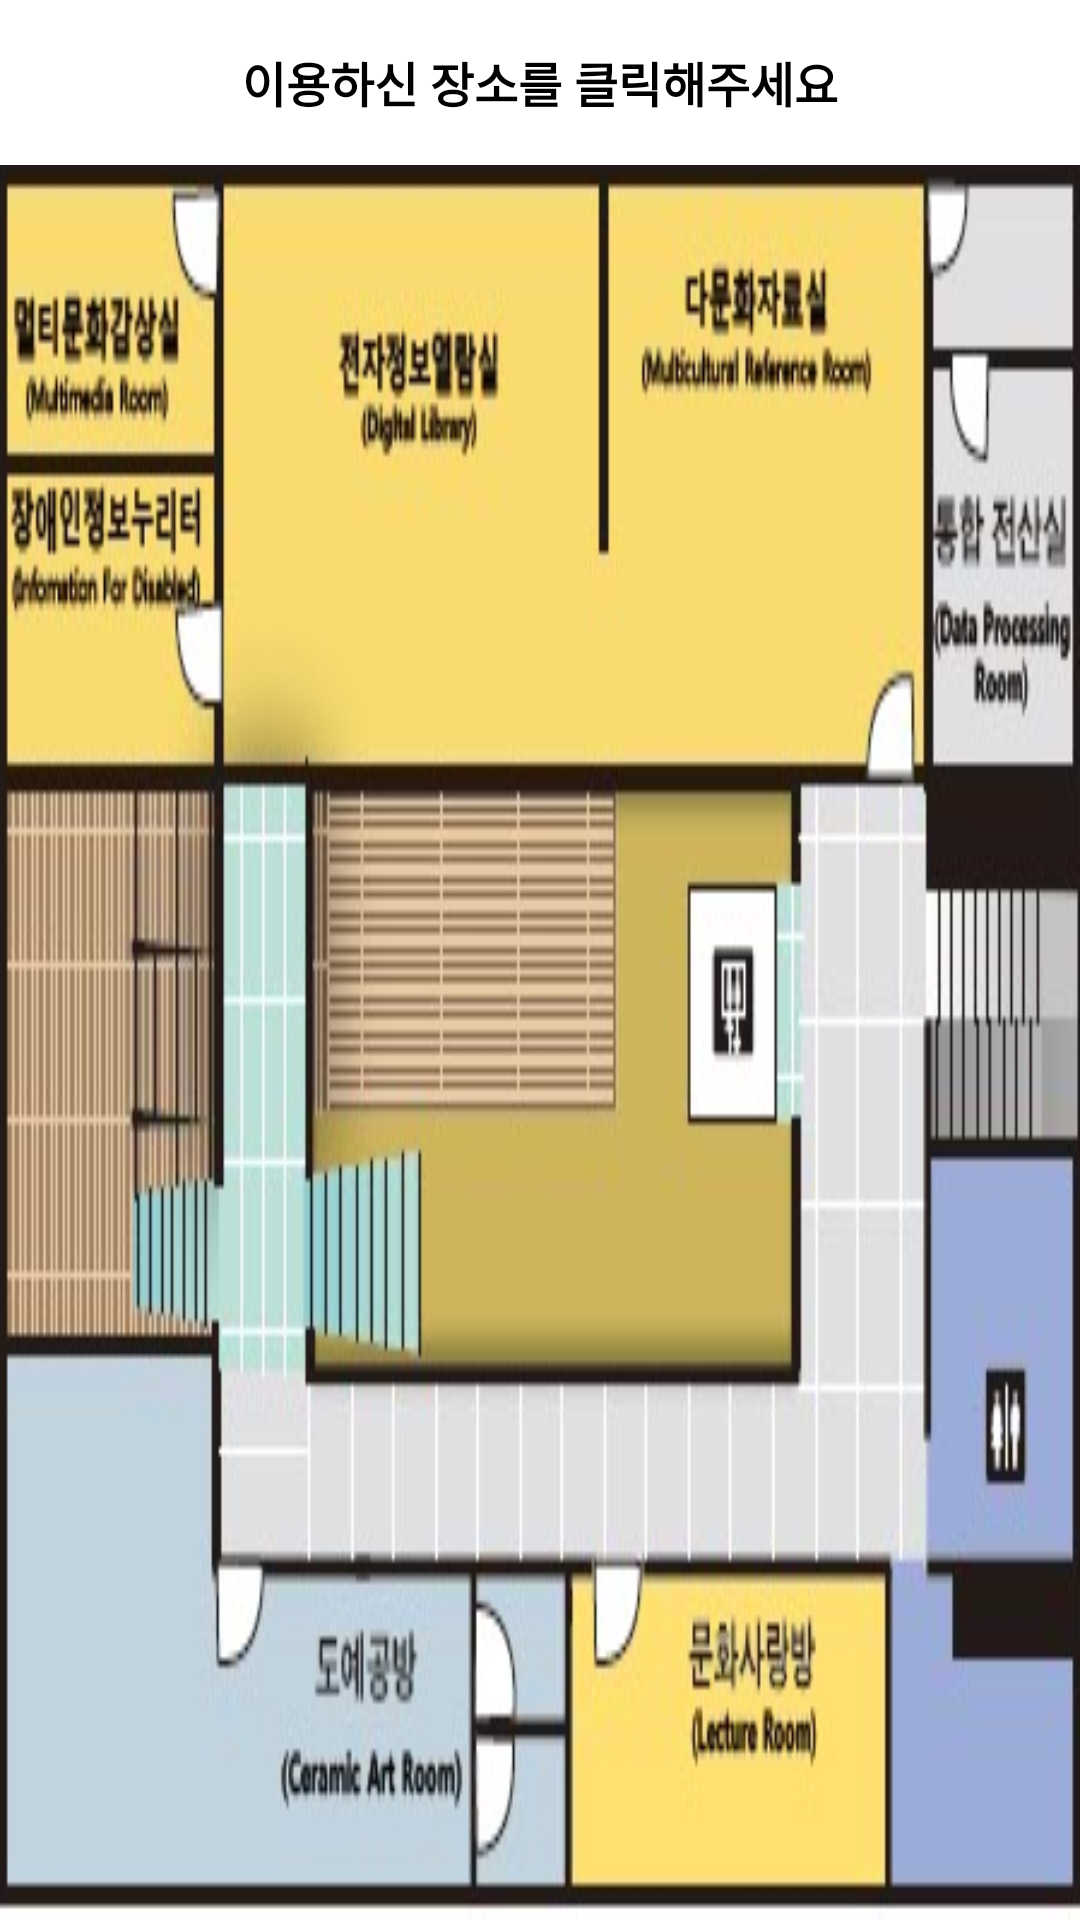

The Android layout XML behind this screen, and the referenced resources:
<!-- AndroidManifest.xml: application theme AppTheme -->
<!-- res/layout/activity_routepalcedialog_two.xml -->
<LinearLayout xmlns:android="http://schemas.android.com/apk/res/android"
    xmlns:tools="http://schemas.android.com/tools"
    android:layout_width="match_parent"
    android:layout_height="300dp"
    android:orientation="vertical">

    <TextView
        android:id="@+id/title"
        android:layout_width="match_parent"
        android:layout_height="55dp"
        android:background="@drawable/nav_title_bg"
        android:gravity="center"
        android:text="이용하신 장소를 클릭해주세요"
        android:textColor="#000000"
        android:textSize="16dp"
        android:textStyle="bold" />

    <LinearLayout
        android:layout_width="match_parent"
        android:layout_height="match_parent"
        android:background="@drawable/action_two_image"
        android:orientation="vertical">

        <LinearLayout
            android:layout_width="match_parent"
            android:layout_height="0dp"
            android:layout_weight="1"
            android:orientation="horizontal">

            <LinearLayout
                android:layout_width="0dp"
                android:layout_height="match_parent"
                android:layout_weight="0.6"
                android:orientation="vertical">

                <LinearLayout
                    android:id="@+id/two_multi"
                    android:layout_width="match_parent"
                    android:layout_height="0dp"
                    android:layout_weight="1"
                    android:orientation="vertical"
                    android:tag="멀티문화감상실"></LinearLayout>

                <LinearLayout
                    android:id="@+id/two_disabled"
                    android:layout_width="match_parent"
                    android:layout_height="0dp"
                    android:layout_weight="1"
                    android:orientation="vertical"
                    android:tag="장애인정보누리터"></LinearLayout>
            </LinearLayout>

            <LinearLayout
                android:id="@+id/two_electronic"
                android:layout_width="0dp"
                android:layout_height="match_parent"
                android:layout_weight="1.1"
                android:orientation="vertical"
                android:tag="전자정보열람실"></LinearLayout>

            <LinearLayout
                android:id="@+id/two_multicultural"
                android:layout_width="0dp"
                android:layout_height="match_parent"
                android:layout_weight="1"
                android:orientation="vertical"
                android:tag="다문화자료실"></LinearLayout>

            <LinearLayout
                android:id="@+id/two_computerroom"
                android:layout_width="0dp"
                android:layout_height="match_parent"
                android:layout_weight="0.4"
                android:orientation="vertical"
                android:tag="통합 전산실"></LinearLayout>


        </LinearLayout>

        <LinearLayout
            android:layout_width="match_parent"
            android:layout_height="0dp"
            android:layout_weight="1"
            android:orientation="horizontal">

        </LinearLayout>

        <LinearLayout
            android:layout_width="match_parent"
            android:layout_height="0dp"
            android:layout_weight="1"
            android:orientation="horizontal">

            <LinearLayout
                android:id="@+id/two_workshop"
                android:layout_width="0dp"
                android:layout_height="match_parent"
                android:layout_weight="1.2"
                android:orientation="vertical"
                android:tag="도예공방"></LinearLayout>

            <LinearLayout
                android:id="@+id/two_culturelove"
                android:layout_width="0dp"
                android:layout_height="match_parent"
                android:layout_weight="1.1"
                android:orientation="vertical"
                android:tag="문화사랑방"></LinearLayout>

            <LinearLayout
                android:id="@+id/two_restroom"
                android:layout_width="0dp"
                android:layout_height="match_parent"
                android:layout_weight="0.5"
                android:orientation="vertical"
                android:tag="화장실"></LinearLayout>

        </LinearLayout>


    </LinearLayout>


</LinearLayout>
<!-- resources referenced by this layout -->
<resources>
  <!-- drawable action_two_image: png bitmap (drawable, 127700 bytes) -->
  <style name="AppTheme" parent="android:Theme.Holo.Light.DarkActionBar">
          <item name="android:actionBarStyle">@style/ActionBar</item>
      </style>
  <style name="ActionBar" parent="android:Widget.ActionBar">
          <item name="android:background">@color/actionbar_color</item>
          <item name="android:icon">@android:color/transparent</item>
          <item name="android:titleTextStyle">@style/ActionBar.TitleText</item>
      </style>
  <color name="actionbar_color">#FF604848</color>
  <style name="ActionBar.TitleText" parent="android:TextAppearance.Holo.Widget.ActionBar.Title">
          <item name="android:textColor">@android:color/white</item>
          <item name="android:textSize">18sp</item>
      </style>
</resources>
